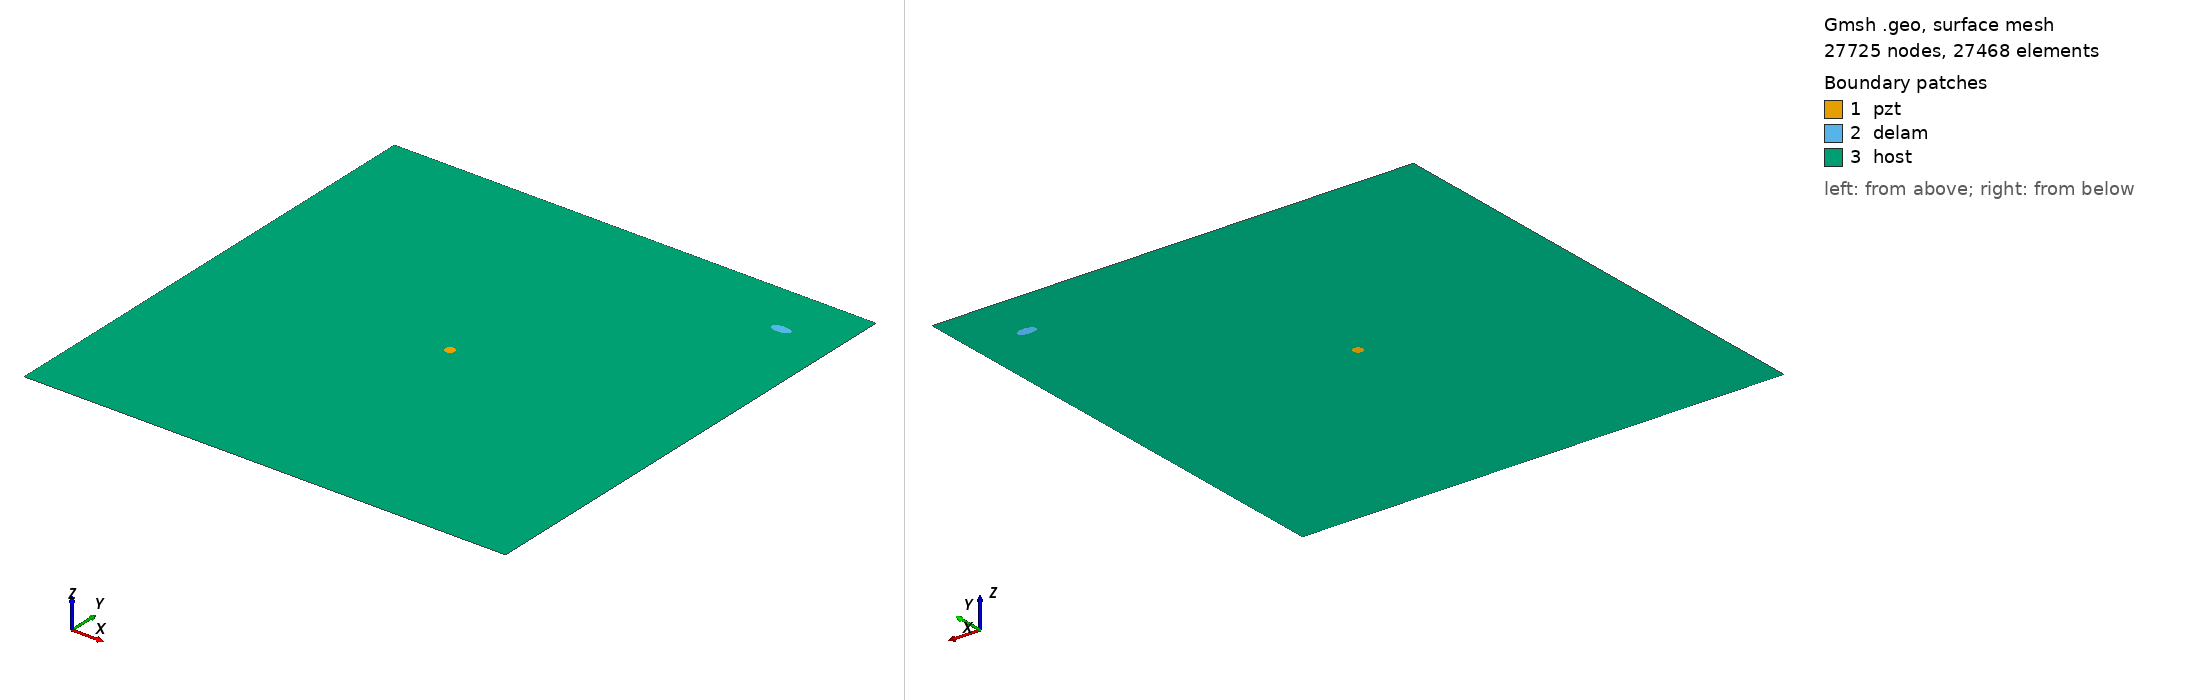

Gmsh geometry script, surface-meshed: 27725 nodes, 27468 surface elements. Boundary patches (legend numbers): 1 pzt, 2 delam, 3 host. Left view from above one corner, right view from below the opposite corner. Legend entries are the model's physical surfaces. The drawing asked Gmsh for element sizes between 1% and 20% of the model's largest extent; the script's own settings can give other sizes.

=== m_343_delam1_position_no_89_a_10mm_b_5mm_angle_0.geo (drawn) ===
SetFactory("OpenCASCADE");
L=0.500000; 
W=0.500000; 
a=0.010000; 
b=0.005000; 
x=0.444444; 
y=0.444444; 
alpha=0.000000 *Pi; 
r=0.005000; 
xpzt=0.250000; 
ypzt=0.250000; 
//+
Point(1) = {0, 0, 0, 1.0};
//+
Point(2) = {L, 0, 0, 1.0};
//+
Point(3) = {L, W, 0, 1.0};
//+
Point(4) = {0, W, 0, 1.0};
//+
Line(1) = {1, 2};
//+
Line(2) = {2, 3};
//+
Line(3) = {3, 4};
//+
Line(4) = {4, 1};
//+
Circle(5) = {xpzt, ypzt, -0, r, 0, 2*Pi};
//+
Ellipse(6) = {x, y, -0, a, b, 0, 2*Pi};
//+
Rotate {{0, 0, 1}, {x, y, 0}, alpha} {
  Curve{6}; 
}
//+
Curve Loop(1) = {4, 1, 2, 3};
//+
Curve Loop(2) = {6};
//+
Curve Loop(3) = {5};
//+
Curve Loop(4) = {6};
//+
Curve Loop(5) = {5};
//+
Plane Surface(1) = {5};
//+
Plane Surface(2) = {4};
//+
Plane Surface(3) = {1, 2, 3};
//+
Point(9) = {xpzt, ypzt, 0, 1.0};
//+
Point{9} In Surface {1};// mesh node at centre of pzt
//+
Physical Surface("pzt") = {1};
//+
Physical Surface("delam") = {2};
//+
Physical Surface("host") = {3};

Mesh.Algorithm = 6; // Frontal
Mesh.CharacteristicLengthFactor = 0.080000;
Mesh.CharacteristicLengthMin = 0.001000;
Mesh.CharacteristicLengthMax = 0.200000;
Mesh.RecombineAll = 1; // Apply recombination algorithm
Mesh.SubdivisionAlgorithm = 1; // 1: all quadrangles
Mesh.Smoothing = 1;
